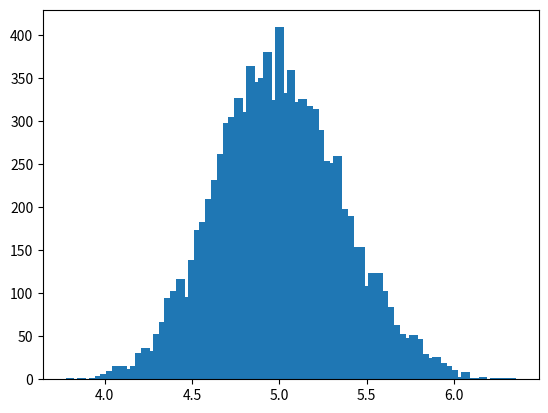

Write Python code to recreate this figure.
# -*- coding: utf-8 -*-
"""
Created on Wed Sep  5 20:36:26 2018

[redacted]
"""

import random
import matplotlib.pylab as plt
import numpy as np 
import math

N = 10000
n = 30
CDFProb = 0
list1 = []
l = []
mean = 4

def factorial(n):  # factorial function
    if n == 0 or n == 1:
        return 1
    else:
        return n*factorial(n-1)
    
def piossonDistribution(u,k): # piosson probability function
    
    pd = (math.exp(-u) * u**k)/factorial(k)
    return pd
        
# to calculate random values of k or x(Random variable which mean no of times a output occurs).
# we are generating a random probabilty and then we are finding k or x for that particular value(Inverse Transform Sampling).
#cdfprob is cumulative probablity for that particular random varibale.
for i in range(0,N):
    list1 = []
    for j in range(0,n):
        x = 0
        CDFProb = 0
        u = random.uniform(0,1)
        while(CDFProb<=u):
            CDFProb += piossonDistribution(mean,x)
            x+=1
        list1.append(x)
    l.append(list1)
print(l)

# to calculate mean of N(sample size) values.
# loop to the lenght of list l(there will be 1000 mean of 30 sample size)
meanList = []
for i in l:
    meanList.append(sum(i)/n)
    meanList.sort()
print(meanList)

# sorted mean List to find how many times a mean is occuring.
number = 0
m = 0
uniqueList = []
countList = []

for i in range (0,N):
    if number == meanList[i]:
        countList[m-1] = countList[m-1] + 1
    else:
        number = meanList[i]
        uniqueList.append(number)
        countList.append(int(1))
        m +=1
        
print(uniqueList)
print(countList)

plt.bar(uniqueList, countList, 0.05)